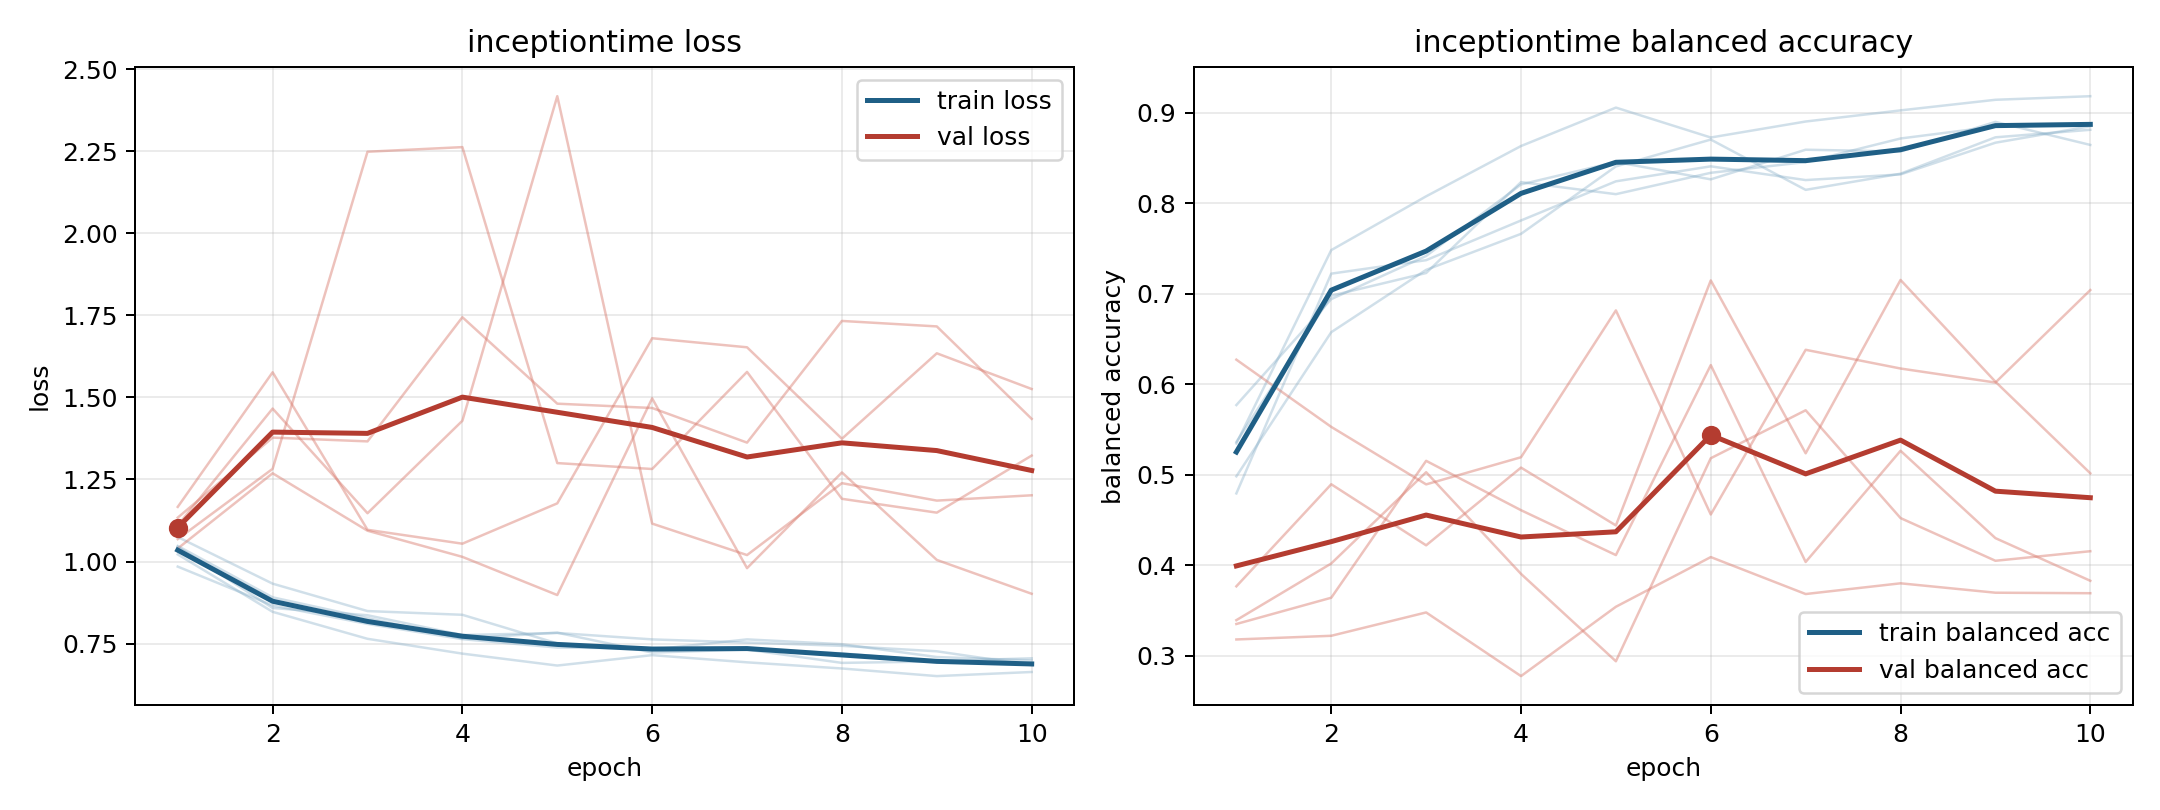

Data behind this chart, as committed beside it:
model, fold, epoch, train_loss, train_balanced_accuracy, val_loss, val_balanced_accuracy
inceptiontime, 1, 1, 1.022, 0.5346, 1.134, 0.3181
inceptiontime, 1, 2, 0.8467, 0.7482, 1.378, 0.3222
inceptiontime, 1, 3, 0.7644, 0.8076, 1.366, 0.3479
inceptiontime, 1, 4, 0.7193, 0.8632, 1.745, 0.2776
inceptiontime, 1, 5, 0.6829, 0.9057, 1.481, 0.3542
inceptiontime, 1, 6, 0.7146, 0.8726, 1.468, 0.4091
inceptiontime, 1, 7, 0.6927, 0.8903, 1.362, 0.3683
inceptiontime, 1, 8, 0.674, 0.9026, 1.733, 0.3801
inceptiontime, 1, 9, 0.6508, 0.9143, 1.717, 0.3697
inceptiontime, 1, 10, 0.6633, 0.9183, 1.435, 0.3692
inceptiontime, 2, 1, 0.9845, 0.5771, 1.068, 0.3768
inceptiontime, 2, 2, 0.8662, 0.6941, 1.282, 0.4896
inceptiontime, 2, 3, 0.8097, 0.7417, 2.249, 0.4221
inceptiontime, 2, 4, 0.7633, 0.8208, 2.263, 0.5079
inceptiontime, 2, 5, 0.7378, 0.8456, 1.3, 0.4441
inceptiontime, 2, 6, 0.7349, 0.8264, 1.282, 0.7147
inceptiontime, 2, 7, 0.7334, 0.8591, 1.578, 0.5238
inceptiontime, 2, 8, 0.72, 0.8571, 1.191, 0.7153
inceptiontime, 2, 9, 0.6968, 0.8899, 1.149, 0.6029
inceptiontime, 2, 10, 0.705, 0.8644, 1.323, 0.5017
inceptiontime, 3, 1, 1.045, 0.4795, 1.11, 0.3394
inceptiontime, 3, 2, 0.8584, 0.7222, 1.466, 0.402
inceptiontime, 3, 3, 0.8362, 0.7371, 1.147, 0.5029
inceptiontime, 3, 4, 0.7759, 0.781, 1.429, 0.3905
inceptiontime, 3, 5, 0.7823, 0.8242, 2.418, 0.294
inceptiontime, 3, 6, 0.7627, 0.8408, 1.116, 0.5183
inceptiontime, 3, 7, 0.753, 0.8256, 1.02, 0.5713
inceptiontime, 3, 8, 0.743, 0.8318, 1.239, 0.4522
inceptiontime, 3, 9, 0.7264, 0.8669, 1.186, 0.405
inceptiontime, 3, 10, 0.6841, 0.885, 1.202, 0.4156
inceptiontime, 4, 1, 1.075, 0.4983, 1.04, 0.6272
inceptiontime, 4, 2, 0.9325, 0.6575, 1.269, 0.5529
inceptiontime, 4, 3, 0.849, 0.7264, 1.094, 0.4894
inceptiontime, 4, 4, 0.8376, 0.7662, 1.014, 0.5194
inceptiontime, 4, 5, 0.7504, 0.8407, 0.8978, 0.6816
inceptiontime, 4, 6, 0.7315, 0.8703, 1.497, 0.4562
inceptiontime, 4, 7, 0.7627, 0.8148, 0.9798, 0.6381
inceptiontime, 4, 8, 0.748, 0.8326, 1.271, 0.6174
inceptiontime, 4, 9, 0.7089, 0.8728, 1.005, 0.6019
inceptiontime, 4, 10, 0.6986, 0.8812, 0.9017, 0.7041
inceptiontime, 5, 1, 1.047, 0.5363, 1.166, 0.3352
inceptiontime, 5, 2, 0.8909, 0.6978, 1.577, 0.3642
inceptiontime, 5, 3, 0.8277, 0.7229, 1.097, 0.5154
inceptiontime, 5, 4, 0.7654, 0.8233, 1.054, 0.4609
inceptiontime, 5, 5, 0.7831, 0.81, 1.177, 0.4113
inceptiontime, 5, 6, 0.7225, 0.8336, 1.68, 0.6212
inceptiontime, 5, 7, 0.7317, 0.8455, 1.653, 0.4037
inceptiontime, 5, 8, 0.691, 0.8715, 1.374, 0.5265
inceptiontime, 5, 9, 0.6955, 0.8849, 1.635, 0.43
inceptiontime, 5, 10, 0.6881, 0.8867, 1.526, 0.3829
